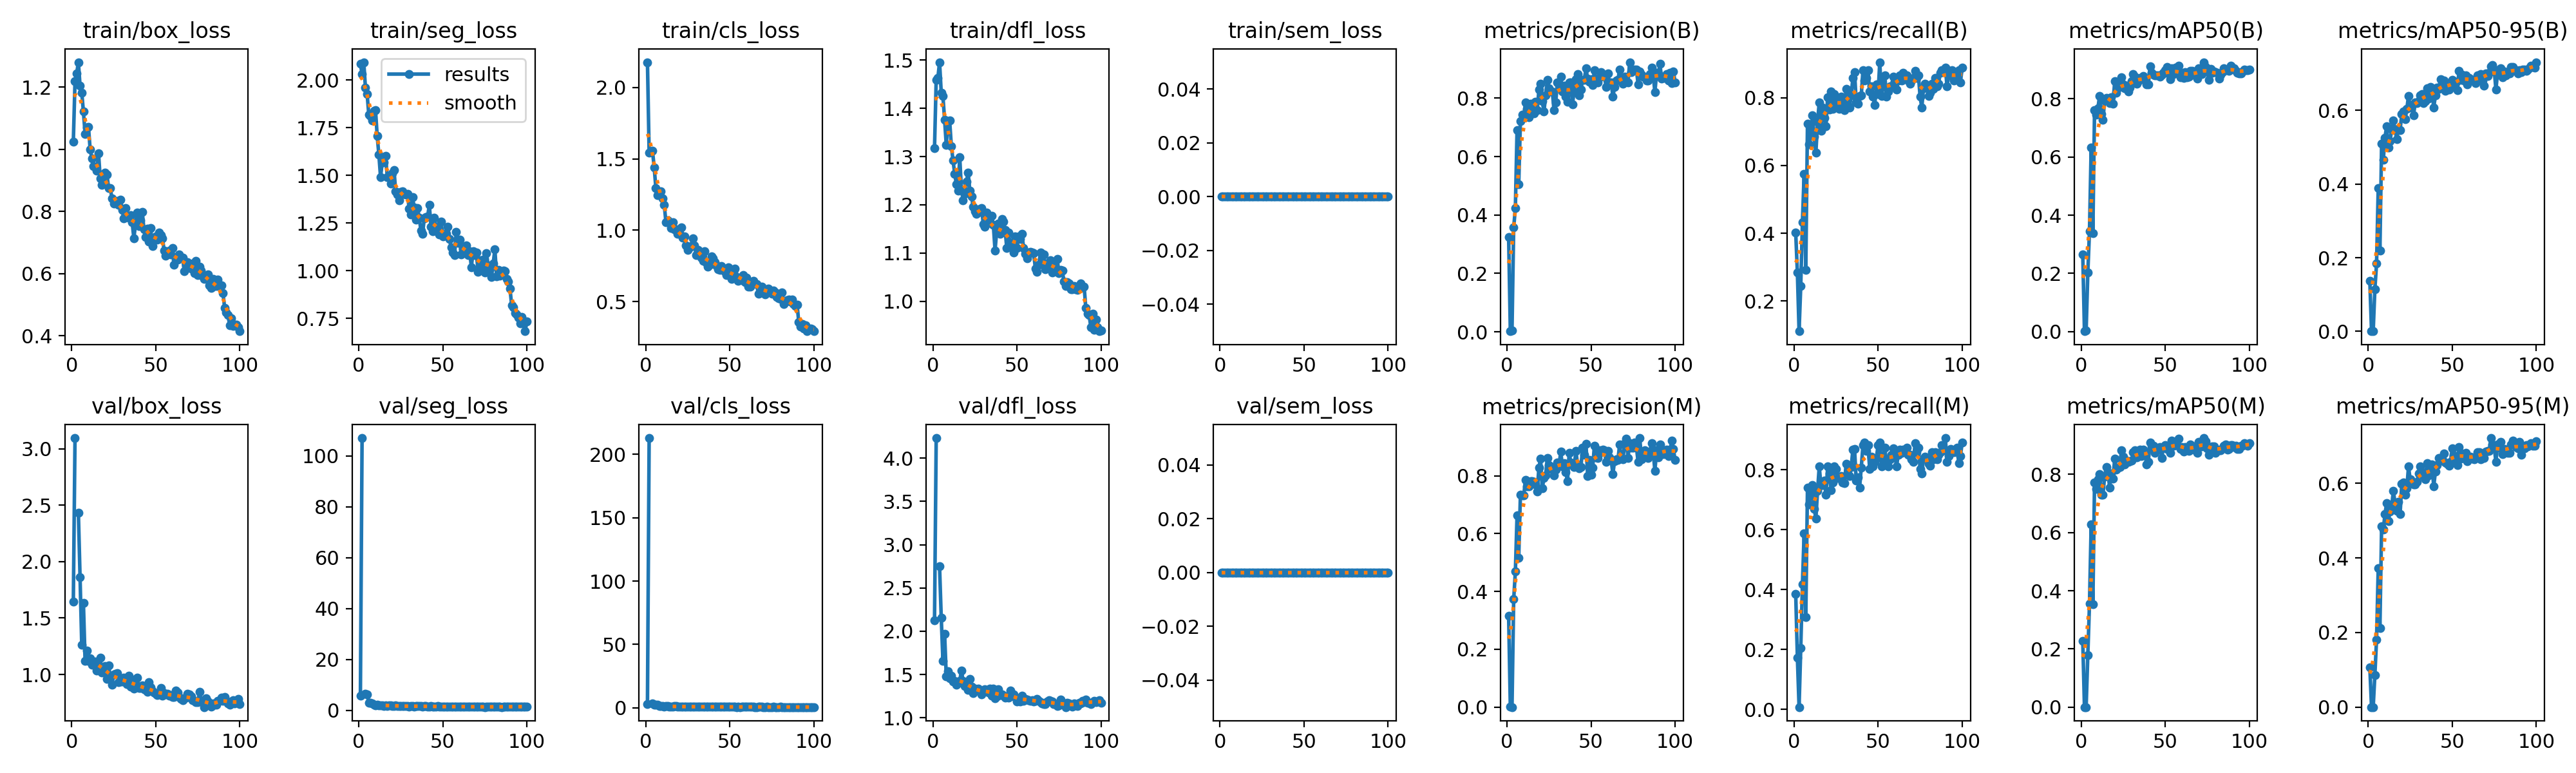

Values plotted in this chart, from the file beside it:
epoch, time, train/box_loss, train/seg_loss, train/cls_loss, train/dfl_loss, train/sem_loss, metrics/precision(B), metrics/recall(B), metrics/mAP50(B), metrics/mAP50-95(B), metrics/precision(M), metrics/recall(M), metrics/mAP50(M), metrics/mAP50-95(M), val/box_loss, val/seg_loss, val/cls_loss, val/dfl_loss, val/sem_loss, lr/pg0, lr/pg1, lr/pg2
1, 36.5, 1.026, 2.084, 2.176, 1.318, 0, 0.3244, 0.4016, 0.2647, 0.1366, 0.3157, 0.3858, 0.2272, 0.1064, 1.647, 5.694, 2.861, 2.128, 0, 0.0006545, 0.0006545, 0.0006545
2, 50.97, 1.219, 2.031, 1.543, 1.46, 0, 0.00219, 0.2835, 0.00101, 0.00025, 0.00132, 0.1732, 0.00035, 9e-05, 3.095, 107, 212.9, 4.233, 0, 0.001308, 0.001308, 0.001308
3, 65.07, 1.245, 2.093, 1.551, 1.463, 0, 0.00571, 0.1102, 0.00265, 0.00051, 0.00016, 0.00787, 0, 0, nan, nan, nan, nan, 0, 0.001949, 0.001949, 0.001949
4, 79.31, 1.281, 1.96, 1.555, 1.496, 0, 0.3568, 0.2441, 0.2021, 0.1148, 0.3727, 0.2047, 0.1796, 0.08656, 2.435, 6.527, 3.277, 2.748, 0, 0.001941, 0.001941, 0.001941
5, 93.46, 1.204, 1.927, 1.441, 1.432, 0, 0.424, 0.4331, 0.3455, 0.1835, 0.4685, 0.4173, 0.3556, 0.1815, 1.862, 6.269, 2.616, 2.157, 0, 0.001921, 0.001921, 0.001921
6, 107.8, 1.183, 1.818, 1.296, 1.425, 0, 0.6917, 0.5748, 0.6335, 0.3893, 0.6624, 0.5871, 0.6278, 0.3722, 1.264, 3.073, 2.232, 1.66, 0, 0.001901, 0.001901, 0.001901
7, 122.2, 1.122, 1.81, 1.246, 1.376, 0, 0.5059, 0.2913, 0.3373, 0.2192, 0.5169, 0.3071, 0.3527, 0.2119, 1.635, 3.072, 2.373, 1.971, 0, 0.001881, 0.001881, 0.001881
8, 136.4, 1.05, 1.788, 1.254, 1.324, 0, 0.7214, 0.7244, 0.7611, 0.5103, 0.7336, 0.7402, 0.7726, 0.485, 1.118, 2.774, 1.258, 1.479, 0, 0.001861, 0.001861, 0.001861
9, 150.7, 1.07, 1.84, 1.272, 1.374, 0, 0.7437, 0.6625, 0.7462, 0.4657, 0.7319, 0.685, 0.7506, 0.476, 1.211, 2.239, 1.333, 1.536, 0, 0.001842, 0.001842, 0.001842
10, 165, 1.073, 1.842, 1.224, 1.374, 0, 0.7317, 0.6929, 0.7675, 0.5261, 0.7326, 0.7118, 0.7841, 0.5172, 1.12, 1.916, 1.202, 1.455, 0, 0.001822, 0.001822, 0.001822
11, 179.4, 1.001, 1.705, 1.177, 1.322, 0, 0.7857, 0.748, 0.8106, 0.5565, 0.7857, 0.748, 0.8014, 0.5463, 1.145, 2.17, 1.13, 1.483, 0, 0.001802, 0.001802, 0.001802
12, 193.9, 0.9713, 1.608, 1.055, 1.292, 0, 0.7629, 0.685, 0.7475, 0.4994, 0.7632, 0.6693, 0.7312, 0.4985, 1.087, 1.965, 1.208, 1.418, 0, 0.001782, 0.001782, 0.001782
13, 208, 0.9466, 1.489, 1.068, 1.265, 0, 0.7354, 0.6378, 0.7271, 0.5158, 0.7634, 0.6378, 0.7302, 0.5236, 1.115, 1.988, 1.172, 1.426, 0, 0.001762, 0.001762, 0.001762
14, 222.2, 0.9429, 1.569, 1.054, 1.243, 0, 0.7807, 0.729, 0.7946, 0.5477, 0.7807, 0.729, 0.7927, 0.5378, 1.113, 2.073, 1.061, 1.379, 0, 0.001743, 0.001743, 0.001743
15, 236.5, 0.931, 1.568, 1.015, 1.229, 0, 0.756, 0.7874, 0.8026, 0.5724, 0.7817, 0.811, 0.8257, 0.5799, 1.037, 1.772, 0.9482, 1.407, 0, 0.001723, 0.001723, 0.001723
16, 250.9, 0.9868, 1.602, 1.056, 1.299, 0, 0.7483, 0.7025, 0.7938, 0.5477, 0.7778, 0.748, 0.8061, 0.5461, 1.08, 1.862, 1.108, 1.423, 0, 0.001703, 0.001703, 0.001703
17, 264.8, 0.9056, 1.49, 1.007, 1.232, 0, 0.7883, 0.7716, 0.7855, 0.5216, 0.771, 0.748, 0.7548, 0.5266, 1.146, 1.797, 1.2, 1.548, 0, 0.001683, 0.001683, 0.001683
18, 278.8, 0.8858, 1.495, 1.005, 1.21, 0, 0.7586, 0.7402, 0.8053, 0.55, 0.7452, 0.7638, 0.8043, 0.5504, 1.017, 1.951, 1.247, 1.425, 0, 0.001663, 0.001663, 0.001663
19, 292.9, 0.9028, 1.456, 0.9729, 1.223, 0, 0.8287, 0.7165, 0.7836, 0.547, 0.8287, 0.7165, 0.7846, 0.5169, 1.055, 2.099, 1.035, 1.364, 0, 0.001644, 0.001644, 0.001644
20, 307.1, 0.9254, 1.509, 0.9785, 1.248, 0, 0.8499, 0.8027, 0.8601, 0.5895, 0.8582, 0.8101, 0.8546, 0.5985, 1.074, 1.848, 0.867, 1.367, 0, 0.001624, 0.001624, 0.001624
21, 321.5, 0.9191, 1.526, 1.021, 1.267, 0, 0.7889, 0.7652, 0.8204, 0.5968, 0.7565, 0.7874, 0.8175, 0.6027, 0.9613, 1.691, 0.9434, 1.326, 0, 0.001604, 0.001604, 0.001604
22, 336.2, 0.8753, 1.416, 0.9459, 1.229, 0, 0.7538, 0.8196, 0.8477, 0.5755, 0.7912, 0.7323, 0.8239, 0.5693, 1.077, 1.924, 1.033, 1.446, 0, 0.001584, 0.001584, 0.001584
23, 350.4, 0.875, 1.397, 0.9578, 1.217, 0, 0.8091, 0.7673, 0.8399, 0.6033, 0.8003, 0.7575, 0.8261, 0.5858, 0.9778, 1.688, 0.9214, 1.359, 0, 0.001564, 0.001564, 0.001564
24, 364.6, 0.8415, 1.369, 0.8938, 1.196, 0, 0.862, 0.811, 0.8739, 0.6397, 0.862, 0.811, 0.8831, 0.6448, 0.9111, 1.641, 0.8423, 1.287, 0, 0.001545, 0.001545, 0.001545
25, 379, 0.8255, 1.411, 0.8625, 1.186, 0, 0.8344, 0.7937, 0.8503, 0.6079, 0.8375, 0.8032, 0.861, 0.61, 0.9983, 1.833, 0.8681, 1.34, 0, 0.001525, 0.001525, 0.001525
26, 393.2, 0.828, 1.417, 0.8797, 1.181, 0, 0.8237, 0.7729, 0.8371, 0.6141, 0.8237, 0.7729, 0.8341, 0.5999, 1.005, 1.672, 0.8873, 1.319, 0, 0.001505, 0.001505, 0.001505
27, 407.3, 0.8336, 1.402, 0.8909, 1.19, 0, 0.8226, 0.7669, 0.8448, 0.5872, 0.8307, 0.7727, 0.8475, 0.5977, 1.012, 1.768, 0.9477, 1.335, 0, 0.001485, 0.001485, 0.001485
28, 421.6, 0.8211, 1.4, 0.9414, 1.185, 0, 0.7581, 0.8032, 0.826, 0.6218, 0.8019, 0.7795, 0.8429, 0.5977, 0.9311, 1.695, 0.8791, 1.308, 0, 0.001465, 0.001465, 0.001465
29, 436, 0.8373, 1.402, 0.8926, 1.194, 0, 0.7852, 0.7716, 0.8382, 0.6199, 0.8208, 0.7576, 0.8457, 0.6033, 0.9382, 1.693, 0.9216, 1.272, 0, 0.001446, 0.001446, 0.001446
30, 450.2, 0.8057, 1.325, 0.8271, 1.16, 0, 0.8545, 0.7638, 0.8605, 0.626, 0.8457, 0.7559, 0.8472, 0.6257, 0.9398, 1.569, 0.8265, 1.299, 0, 0.001426, 0.001426, 0.001426
31, 464.4, 0.7787, 1.293, 0.8603, 1.154, 0, 0.8458, 0.8268, 0.8854, 0.6413, 0.8377, 0.8189, 0.8752, 0.6453, 0.9701, 1.605, 0.7863, 1.329, 0, 0.001406, 0.001406, 0.001406
32, 478.6, 0.812, 1.387, 0.8453, 1.184, 0, 0.874, 0.7795, 0.8765, 0.6446, 0.8829, 0.7874, 0.8819, 0.6293, 0.9392, 1.688, 0.776, 1.307, 0, 0.001386, 0.001386, 0.001386
33, 492.9, 0.7865, 1.331, 0.8068, 1.163, 0, 0.8235, 0.7716, 0.8524, 0.62, 0.8319, 0.7795, 0.8588, 0.6201, 0.917, 1.574, 0.8988, 1.295, 0, 0.001366, 0.001366, 0.001366
34, 507.1, 0.7795, 1.266, 0.7866, 1.173, 0, 0.8438, 0.8079, 0.8612, 0.6251, 0.8438, 0.8079, 0.8711, 0.6104, 0.9876, 1.788, 0.8084, 1.338, 0, 0.001347, 0.001347, 0.001347
35, 521.3, 0.7892, 1.329, 0.8544, 1.177, 0, 0.8053, 0.8583, 0.8709, 0.6605, 0.8127, 0.8661, 0.8847, 0.6539, 0.8908, 1.635, 0.7757, 1.255, 0, 0.001327, 0.001327, 0.001327
36, 535.6, 0.7648, 1.277, 0.7723, 1.158, 0, 0.7878, 0.8769, 0.8713, 0.6316, 0.7807, 0.869, 0.864, 0.6208, 0.9556, 1.75, 0.7743, 1.335, 0, 0.001307, 0.001307, 0.001307
37, 550, 0.7146, 1.21, 0.7443, 1.106, 0, 0.853, 0.7874, 0.8779, 0.6642, 0.8781, 0.7638, 0.8844, 0.6409, 0.8728, 1.647, 0.7802, 1.227, 0, 0.001287, 0.001287, 0.001287
38, 564.2, 0.7592, 1.194, 0.7587, 1.146, 0, 0.8539, 0.7823, 0.8639, 0.6549, 0.8454, 0.7749, 0.8678, 0.6511, 0.8876, 1.529, 0.8515, 1.247, 0, 0.001267, 0.001267, 0.001267
39, 578.3, 0.7976, 1.276, 0.8175, 1.161, 0, 0.7793, 0.8062, 0.8488, 0.6077, 0.8382, 0.7402, 0.8352, 0.5912, 0.9739, 1.607, 0.8221, 1.332, 0, 0.001248, 0.001248, 0.001248
40, 592.5, 0.7537, 1.279, 0.8047, 1.139, 0, 0.83, 0.8072, 0.85, 0.6401, 0.83, 0.8072, 0.8432, 0.6316, 0.882, 1.634, 0.7862, 1.262, 0, 0.001228, 0.001228, 0.001228
41, 606.8, 0.7708, 1.284, 0.7774, 1.17, 0, 0.8658, 0.8819, 0.9105, 0.6611, 0.8855, 0.8819, 0.9094, 0.6495, 0.8777, 1.597, 0.6993, 1.273, 0, 0.001208, 0.001208, 0.001208
42, 621, 0.7997, 1.344, 0.7551, 1.165, 0, 0.8821, 0.8504, 0.8903, 0.6576, 0.8399, 0.8898, 0.8948, 0.6675, 0.9052, 1.542, 0.734, 1.258, 0, 0.001188, 0.001188, 0.001188
43, 635.4, 0.7426, 1.231, 0.7244, 1.147, 0, 0.8106, 0.8583, 0.8826, 0.685, 0.8264, 0.8618, 0.8993, 0.6613, 0.8663, 1.763, 0.6911, 1.232, 0, 0.001168, 0.001168, 0.001168
44, 649.7, 0.7188, 1.206, 0.7235, 1.11, 0, 0.8296, 0.8817, 0.88, 0.6715, 0.8296, 0.8817, 0.8745, 0.6668, 0.8639, 1.546, 0.682, 1.245, 0, 0.001149, 0.001149, 0.001149
45, 663.7, 0.744, 1.279, 0.7495, 1.142, 0, 0.8629, 0.8189, 0.8817, 0.6815, 0.8977, 0.8032, 0.8885, 0.68, 0.8457, 1.534, 0.6762, 1.232, 0, 0.001129, 0.001129, 0.001129
46, 678.1, 0.7039, 1.228, 0.7329, 1.117, 0, 0.8634, 0.8347, 0.8811, 0.6537, 0.8715, 0.8425, 0.8911, 0.6556, 0.9299, 1.499, 0.7683, 1.311, 0, 0.001109, 0.001109, 0.001109
47, 692.3, 0.7478, 1.204, 0.7121, 1.121, 0, 0.9016, 0.8032, 0.8765, 0.6562, 0.9105, 0.811, 0.8938, 0.6515, 0.8859, 1.612, 0.72, 1.276, 0, 0.001089, 0.001089, 0.001089
48, 706.4, 0.688, 1.191, 0.6866, 1.102, 0, 0.8663, 0.7795, 0.8827, 0.6571, 0.7996, 0.8268, 0.857, 0.6467, 0.8498, 1.602, 0.7058, 1.268, 0, 0.001069, 0.001069, 0.001069
49, 720.4, 0.7113, 1.256, 0.7397, 1.134, 0, 0.8555, 0.8394, 0.8885, 0.667, 0.8555, 0.8394, 0.8949, 0.6579, 0.8389, 1.39, 0.7201, 1.239, 0, 0.00105, 0.00105, 0.00105
50, 734.6, 0.7195, 1.181, 0.7011, 1.111, 0, 0.8652, 0.811, 0.8977, 0.683, 0.8044, 0.8819, 0.9017, 0.6934, 0.8262, 1.499, 0.711, 1.191, 0, 0.00103, 0.00103, 0.00103
51, 748.8, 0.7104, 1.194, 0.6595, 1.135, 0, 0.8441, 0.9055, 0.9083, 0.6787, 0.829, 0.8898, 0.8881, 0.6743, 0.8167, 1.386, 0.6855, 1.199, 0, 0.00101, 0.00101, 0.00101
52, 762.9, 0.7328, 1.192, 0.7078, 1.13, 0, 0.8951, 0.806, 0.888, 0.674, 0.9036, 0.8118, 0.8956, 0.6735, 0.8404, 1.538, 0.6945, 1.188, 0, 0.0009902, 0.0009902, 0.0009902
53, 777.1, 0.725, 1.232, 0.7311, 1.14, 0, 0.8586, 0.8347, 0.8683, 0.6555, 0.863, 0.843, 0.8752, 0.6485, 0.8809, 1.561, 0.765, 1.257, 0, 0.0009704, 0.0009704, 0.0009704
54, 791.4, 0.7138, 1.165, 0.6712, 1.11, 0, 0.853, 0.8661, 0.9053, 0.7068, 0.8608, 0.874, 0.9165, 0.6977, 0.81, 1.539, 0.6377, 1.199, 0, 0.0009506, 0.0009506, 0.0009506
55, 805.7, 0.6752, 1.121, 0.6467, 1.099, 0, 0.8704, 0.8032, 0.8855, 0.6827, 0.8878, 0.8189, 0.8989, 0.6666, 0.8356, 1.456, 0.6792, 1.22, 0, 0.0009308, 0.0009308, 0.0009308
56, 819.9, 0.6568, 1.095, 0.6566, 1.089, 0, 0.8889, 0.8188, 0.907, 0.6963, 0.8803, 0.8109, 0.901, 0.6806, 0.8255, 1.426, 0.6336, 1.214, 0, 0.000911, 0.000911, 0.000911
57, 834, 0.6693, 1.081, 0.6516, 1.102, 0, 0.8791, 0.8347, 0.8984, 0.6817, 0.8907, 0.8343, 0.9, 0.6691, 0.8288, 1.523, 0.6703, 1.207, 0, 0.0008912, 0.0008912, 0.0008912
58, 848.3, 0.6752, 1.202, 0.6872, 1.103, 0, 0.8736, 0.8347, 0.9141, 0.6957, 0.8887, 0.8504, 0.922, 0.6824, 0.8105, 1.53, 0.6585, 1.192, 0, 0.0008714, 0.0008714, 0.0008714
59, 862.6, 0.6621, 1.144, 0.6364, 1.101, 0, 0.8392, 0.8628, 0.8747, 0.6706, 0.8468, 0.8706, 0.8863, 0.6595, 0.8148, 1.541, 0.6876, 1.201, 0, 0.0008516, 0.0008516, 0.0008516
60, 876.8, 0.6832, 1.163, 0.6667, 1.099, 0, 0.885, 0.8479, 0.8902, 0.6883, 0.885, 0.8479, 0.8947, 0.6684, 0.8008, 1.488, 0.6621, 1.191, 0, 0.0008318, 0.0008318, 0.0008318
... 40 more rows
